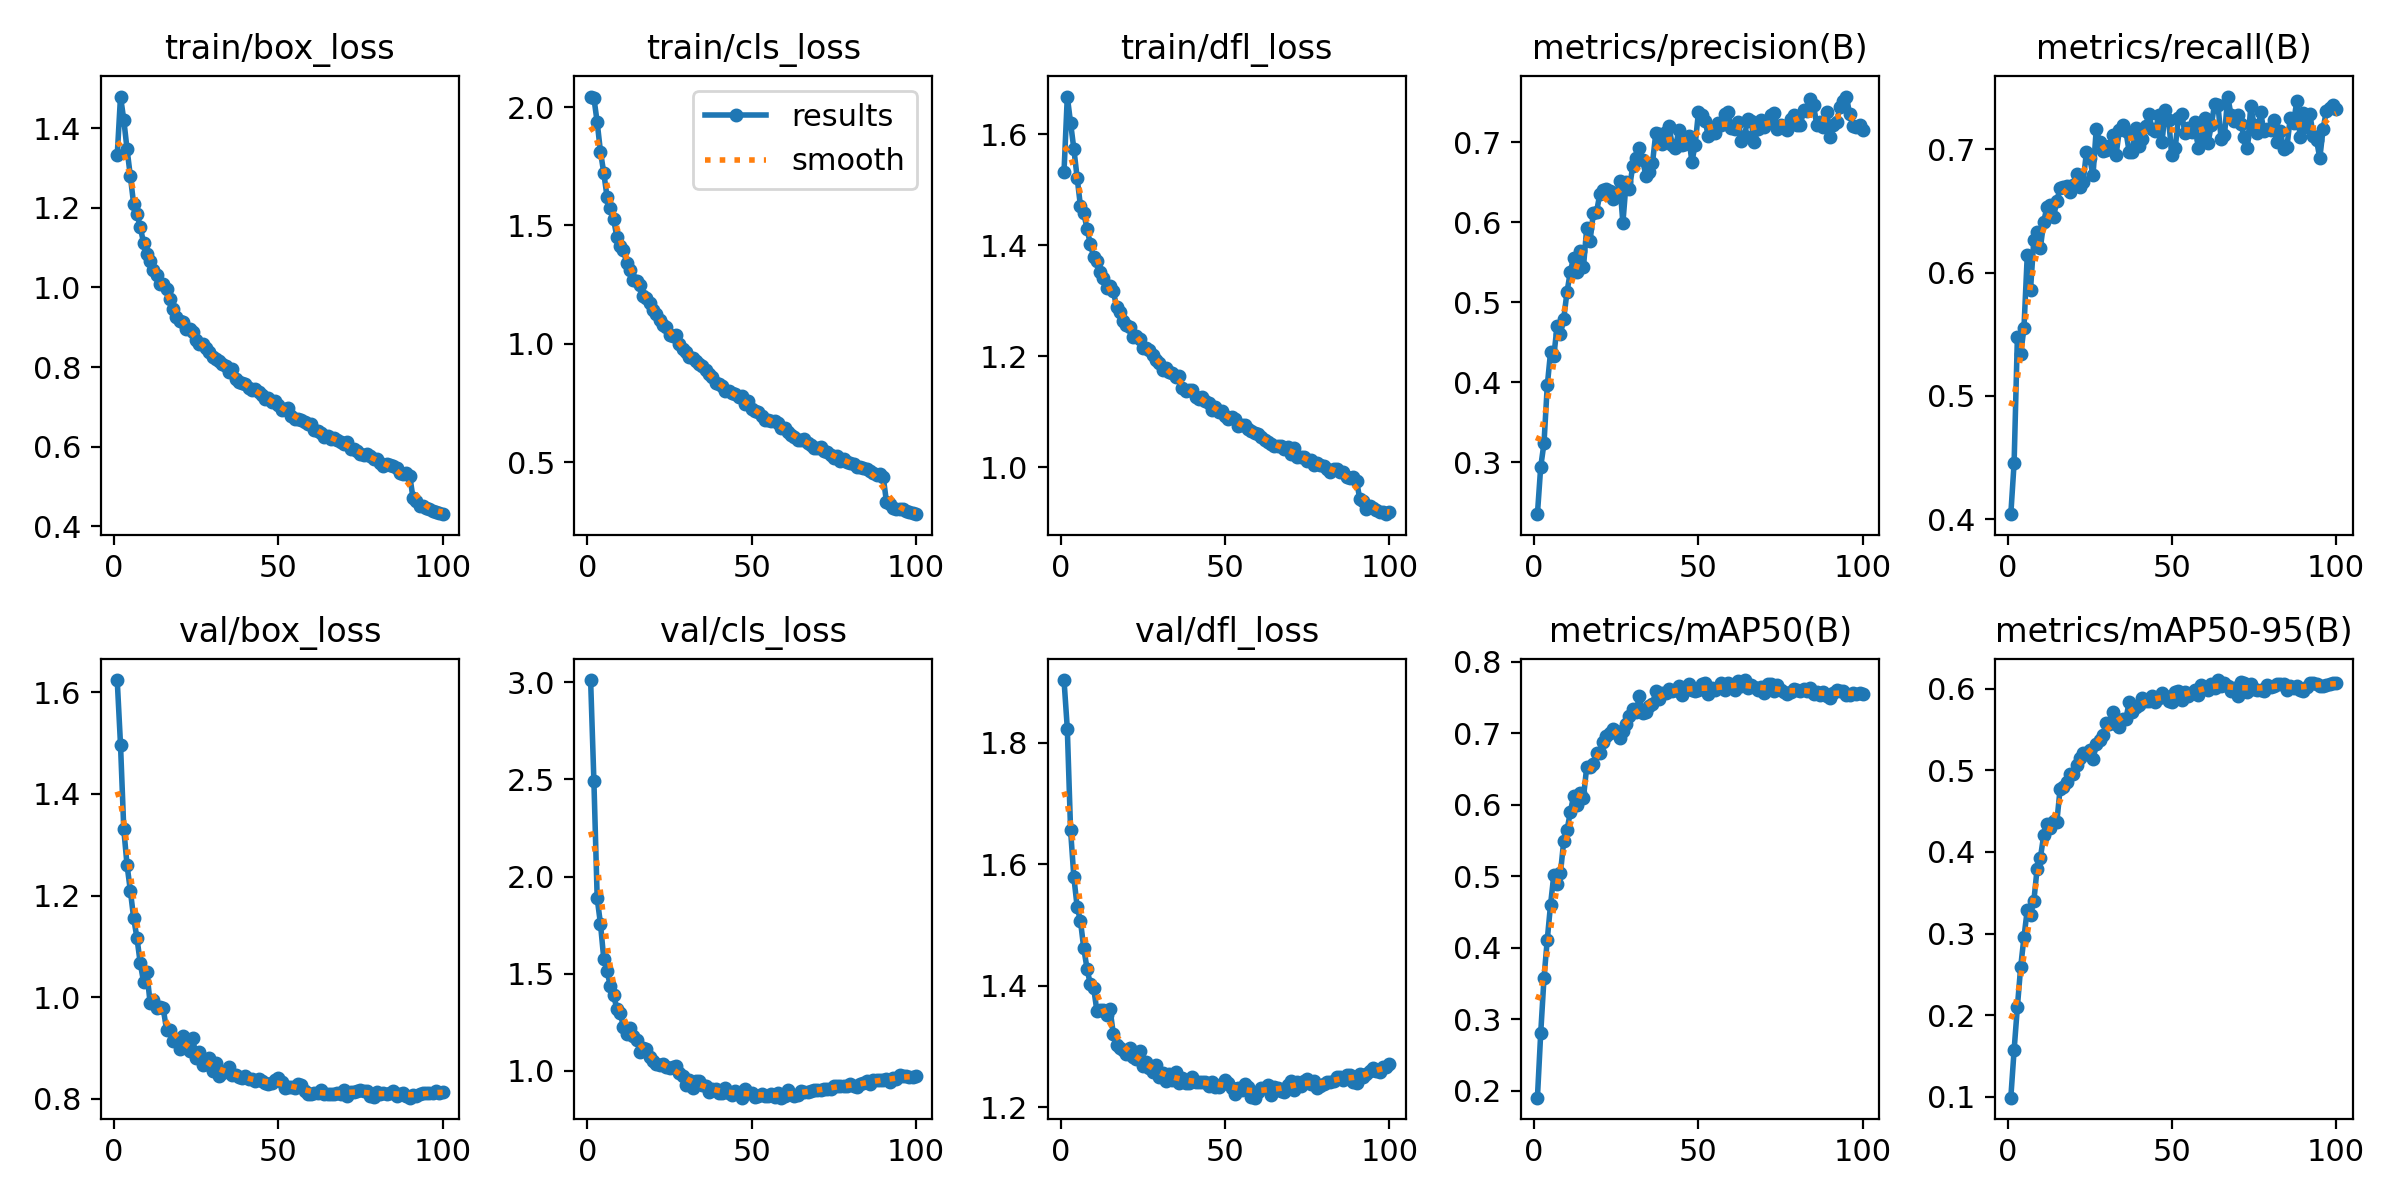

The file beside this chart, header and first rows:
epoch, train/box_loss, train/cls_loss, train/dfl_loss, metrics/precision(B), metrics/recall(B), metrics/mAP50(B), metrics/mAP50-95(B), val/box_loss, val/cls_loss, val/dfl_loss, lr/pg0, lr/pg1, lr/pg2
1, 1.332, 2.044, 1.532, 0.2351, 0.4042, 0.1903, 0.09887, 1.624, 3.012, 1.903, 0.0004751, 0.0004751, 0.0004751
2, 1.479, 2.039, 1.668, 0.2941, 0.4456, 0.2802, 0.1572, 1.497, 2.49, 1.823, 0.0009421, 0.0009421, 0.0009421
3, 1.421, 1.936, 1.62, 0.3237, 0.5477, 0.3575, 0.2102, 1.331, 1.888, 1.656, 0.001399, 0.001399, 0.001399
4, 1.347, 1.811, 1.573, 0.396, 0.534, 0.4113, 0.2591, 1.259, 1.756, 1.578, 0.001387, 0.001387, 0.001387
5, 1.279, 1.722, 1.521, 0.4378, 0.5551, 0.4603, 0.2953, 1.21, 1.577, 1.53, 0.001372, 0.001372, 0.001372
6, 1.209, 1.62, 1.47, 0.433, 0.614, 0.5018, 0.3291, 1.156, 1.514, 1.507, 0.001358, 0.001358, 0.001358
7, 1.186, 1.575, 1.459, 0.4708, 0.5863, 0.4885, 0.3232, 1.117, 1.436, 1.462, 0.001344, 0.001344, 0.001344
8, 1.152, 1.526, 1.429, 0.461, 0.6266, 0.5038, 0.3397, 1.067, 1.389, 1.428, 0.00133, 0.00133, 0.00133
9, 1.113, 1.449, 1.403, 0.4795, 0.6327, 0.549, 0.3795, 1.031, 1.317, 1.402, 0.001316, 0.001316, 0.001316
10, 1.083, 1.411, 1.38, 0.5128, 0.62, 0.5639, 0.3929, 1.05, 1.298, 1.397, 0.001302, 0.001302, 0.001302
11, 1.066, 1.395, 1.371, 0.5378, 0.6411, 0.5894, 0.4203, 0.9893, 1.226, 1.359, 0.001288, 0.001288, 0.001288
12, 1.044, 1.34, 1.352, 0.5558, 0.6534, 0.6115, 0.4344, 0.994, 1.188, 1.361, 0.001273, 0.001273, 0.001273
13, 1.03, 1.313, 1.341, 0.5383, 0.6547, 0.5989, 0.429, 0.9795, 1.222, 1.36, 0.001259, 0.001259, 0.001259
14, 1.009, 1.27, 1.322, 0.5639, 0.6449, 0.616, 0.4382, 0.9814, 1.177, 1.351, 0.001245, 0.001245, 0.001245
15, 1.008, 1.267, 1.326, 0.5437, 0.6584, 0.6094, 0.4368, 0.9777, 1.157, 1.361, 0.001231, 0.001231, 0.001231
16, 0.9959, 1.249, 1.317, 0.593, 0.6684, 0.6529, 0.4777, 0.9362, 1.097, 1.321, 0.001217, 0.001217, 0.001217
17, 0.9702, 1.201, 1.289, 0.5764, 0.6691, 0.652, 0.4795, 0.9352, 1.116, 1.302, 0.001203, 0.001203, 0.001203
18, 0.9452, 1.193, 1.279, 0.6111, 0.6701, 0.6565, 0.4862, 0.9145, 1.113, 1.297, 0.001189, 0.001189, 0.001189
19, 0.9264, 1.171, 1.264, 0.6133, 0.6651, 0.6721, 0.4955, 0.9167, 1.072, 1.294, 0.001174, 0.001174, 0.001174
20, 0.916, 1.144, 1.257, 0.6356, 0.6709, 0.6727, 0.4958, 0.8986, 1.049, 1.288, 0.00116, 0.00116, 0.00116
21, 0.914, 1.125, 1.252, 0.641, 0.68, 0.6878, 0.5067, 0.923, 1.034, 1.298, 0.001146, 0.001146, 0.001146
22, 0.8969, 1.1, 1.235, 0.6418, 0.6696, 0.6957, 0.5153, 0.9062, 1.029, 1.282, 0.001132, 0.001132, 0.001132
23, 0.8966, 1.081, 1.238, 0.6396, 0.6735, 0.6997, 0.5209, 0.8933, 1.037, 1.28, 0.001118, 0.001118, 0.001118
24, 0.8878, 1.072, 1.232, 0.629, 0.6977, 0.7062, 0.5201, 0.919, 1.017, 1.293, 0.001104, 0.001104, 0.001104
25, 0.8677, 1.037, 1.215, 0.635, 0.6929, 0.7029, 0.5252, 0.8808, 1.015, 1.268, 0.001089, 0.001089, 0.001089
26, 0.8576, 1.032, 1.214, 0.6519, 0.6788, 0.6926, 0.5134, 0.8914, 1.021, 1.274, 0.001075, 0.001075, 0.001075
27, 0.8585, 1.037, 1.212, 0.5991, 0.7168, 0.7031, 0.5327, 0.8659, 1.026, 1.264, 0.001061, 0.001061, 0.001061
28, 0.8478, 1, 1.202, 0.6507, 0.7056, 0.713, 0.5375, 0.8686, 0.9863, 1.258, 0.001047, 0.001047, 0.001047
29, 0.8368, 0.9767, 1.194, 0.6421, 0.6983, 0.7237, 0.543, 0.8792, 0.9712, 1.27, 0.001033, 0.001033, 0.001033
30, 0.8261, 0.9659, 1.188, 0.6708, 0.6991, 0.7331, 0.5583, 0.8537, 0.9265, 1.25, 0.001019, 0.001019, 0.001019
31, 0.8199, 0.9444, 1.175, 0.6806, 0.7028, 0.7294, 0.5569, 0.8712, 0.9544, 1.257, 0.001005, 0.001005, 0.001005
32, 0.8148, 0.939, 1.18, 0.6927, 0.7118, 0.7515, 0.5718, 0.8456, 0.913, 1.243, 0.0009904, 0.0009904, 0.0009904
33, 0.809, 0.9259, 1.172, 0.6783, 0.695, 0.7285, 0.5564, 0.8501, 0.9487, 1.255, 0.0009763, 0.0009763, 0.0009763
34, 0.8037, 0.915, 1.171, 0.658, 0.7153, 0.7288, 0.5535, 0.8538, 0.9453, 1.245, 0.0009622, 0.0009622, 0.0009622
35, 0.789, 0.9053, 1.163, 0.6629, 0.7198, 0.7379, 0.5627, 0.8623, 0.9246, 1.259, 0.000948, 0.000948, 0.000948
36, 0.7952, 0.8906, 1.164, 0.6738, 0.7147, 0.7406, 0.5627, 0.8476, 0.9205, 1.241, 0.0009338, 0.0009338, 0.0009338
37, 0.769, 0.8717, 1.143, 0.7111, 0.6981, 0.7582, 0.5837, 0.8472, 0.8898, 1.248, 0.0009197, 0.0009197, 0.0009197
38, 0.7618, 0.8574, 1.137, 0.7099, 0.6979, 0.7475, 0.571, 0.8422, 0.9059, 1.239, 0.0009056, 0.0009056, 0.0009056
39, 0.7608, 0.8339, 1.14, 0.698, 0.7172, 0.7565, 0.5777, 0.8407, 0.906, 1.24, 0.0008914, 0.0008914, 0.0008914
40, 0.7581, 0.8316, 1.139, 0.7128, 0.7025, 0.7565, 0.5796, 0.844, 0.8863, 1.25, 0.0008773, 0.0008773, 0.0008773
41, 0.7482, 0.8193, 1.127, 0.7207, 0.7086, 0.7611, 0.5881, 0.8388, 0.8873, 1.241, 0.0008631, 0.0008631, 0.0008631
42, 0.743, 0.7996, 1.123, 0.697, 0.7188, 0.7585, 0.5846, 0.838, 0.9094, 1.242, 0.000849, 0.000849, 0.000849
43, 0.7453, 0.8021, 1.127, 0.6931, 0.7284, 0.7601, 0.5853, 0.8342, 0.8831, 1.241, 0.0008348, 0.0008348, 0.0008348
44, 0.7367, 0.7921, 1.119, 0.7157, 0.7163, 0.7659, 0.5915, 0.8379, 0.8736, 1.241, 0.0008207, 0.0008207, 0.0008207
45, 0.7311, 0.7875, 1.117, 0.6968, 0.7152, 0.7538, 0.5842, 0.8353, 0.8966, 1.236, 0.0008065, 0.0008065, 0.0008065
46, 0.7211, 0.7734, 1.103, 0.6985, 0.7277, 0.7603, 0.5893, 0.8317, 0.8796, 1.241, 0.0007924, 0.0007924, 0.0007924
47, 0.7216, 0.779, 1.109, 0.7079, 0.7059, 0.7682, 0.5947, 0.8281, 0.862, 1.234, 0.0007782, 0.0007782, 0.0007782
48, 0.7126, 0.744, 1.099, 0.6755, 0.7322, 0.7607, 0.5913, 0.8315, 0.9068, 1.234, 0.0007641, 0.0007641, 0.0007641
49, 0.7145, 0.7582, 1.102, 0.6973, 0.7235, 0.7587, 0.5851, 0.8362, 0.8874, 1.238, 0.0007499, 0.0007499, 0.0007499
50, 0.7045, 0.7236, 1.092, 0.7383, 0.6955, 0.76, 0.5843, 0.8407, 0.8833, 1.245, 0.0007358, 0.0007358, 0.0007358
51, 0.6919, 0.7169, 1.088, 0.7341, 0.7008, 0.7681, 0.5963, 0.8323, 0.8662, 1.239, 0.0007216, 0.0007216, 0.0007216
52, 0.6946, 0.712, 1.09, 0.7272, 0.7257, 0.7705, 0.5977, 0.8209, 0.869, 1.232, 0.0007075, 0.0007075, 0.0007075
53, 0.6963, 0.6926, 1.087, 0.7076, 0.7283, 0.7546, 0.5862, 0.823, 0.8821, 1.221, 0.0006934, 0.0006934, 0.0006934
54, 0.6776, 0.6757, 1.074, 0.7117, 0.713, 0.7624, 0.5958, 0.8229, 0.869, 1.231, 0.0006792, 0.0006792, 0.0006792
55, 0.6709, 0.6764, 1.076, 0.7123, 0.7172, 0.7601, 0.5917, 0.822, 0.8717, 1.229, 0.0006651, 0.0006651, 0.0006651
56, 0.6686, 0.6734, 1.076, 0.724, 0.7143, 0.7629, 0.5945, 0.8294, 0.8783, 1.239, 0.0006509, 0.0006509, 0.0006509
57, 0.6678, 0.6732, 1.069, 0.7218, 0.7218, 0.77, 0.5987, 0.8266, 0.8637, 1.234, 0.0006368, 0.0006368, 0.0006368
58, 0.6611, 0.6655, 1.065, 0.7361, 0.7013, 0.7601, 0.5921, 0.8153, 0.887, 1.217, 0.0006226, 0.0006226, 0.0006226
59, 0.6573, 0.6449, 1.062, 0.7377, 0.7086, 0.77, 0.6046, 0.8093, 0.8614, 1.216, 0.0006085, 0.0006085, 0.0006085
60, 0.6575, 0.643, 1.06, 0.7177, 0.7252, 0.7667, 0.6014, 0.8086, 0.8725, 1.224, 0.0005943, 0.0005943, 0.0005943
... 40 more rows
